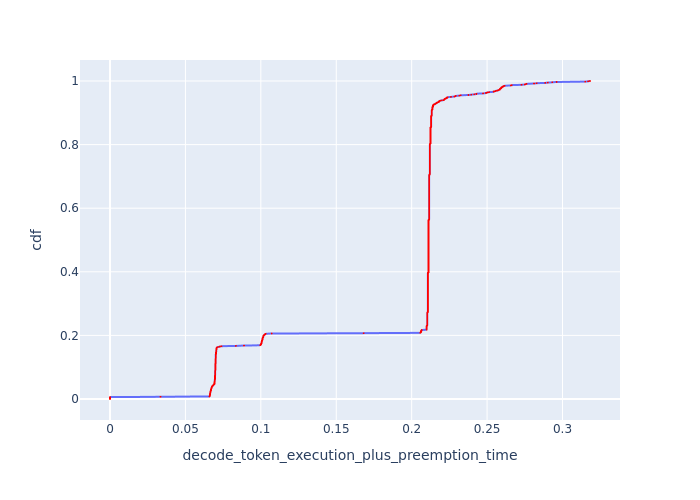

The file beside this chart, header and first rows:
cdf, decode_token_execution_plus_preemption_t…
0.0, 0.0
0.001, 0.0
0.002, 0.0
0.003, 0.0
0.004, 0.0
0.005, 0.0
0.006, 0.0
0.007, 0.03347
0.008, 0.06594
0.009, 0.06607
0.01, 0.0662
0.011, 0.0662
0.012, 0.0662
0.013, 0.0662
0.014, 0.06634
0.015, 0.06634
0.016, 0.06634
0.017, 0.06634
0.018, 0.06647
0.019, 0.06647
0.02, 0.06647
0.021, 0.06647
0.022, 0.0666
0.023, 0.0666
0.024, 0.0666
0.025, 0.06674
0.026, 0.06687
0.027, 0.06687
0.028, 0.067
0.029, 0.067
0.03, 0.067
0.031, 0.067
0.032, 0.06714
0.033, 0.06714
0.034, 0.06727
0.035, 0.06741
0.036, 0.06741
0.037, 0.06754
0.038, 0.06754
0.039, 0.06768
0.04, 0.06781
0.041, 0.06781
0.042, 0.06822
0.043, 0.06849
0.044, 0.06849
0.045, 0.06877
0.046, 0.06877
0.047, 0.06918
0.048, 0.06932
0.049, 0.06932
0.05, 0.06932
0.051, 0.06932
0.052, 0.06932
0.053, 0.06932
0.054, 0.06932
0.055, 0.06946
0.056, 0.06946
0.057, 0.06946
0.058, 0.06946
0.059, 0.06946
... 941 more rows
